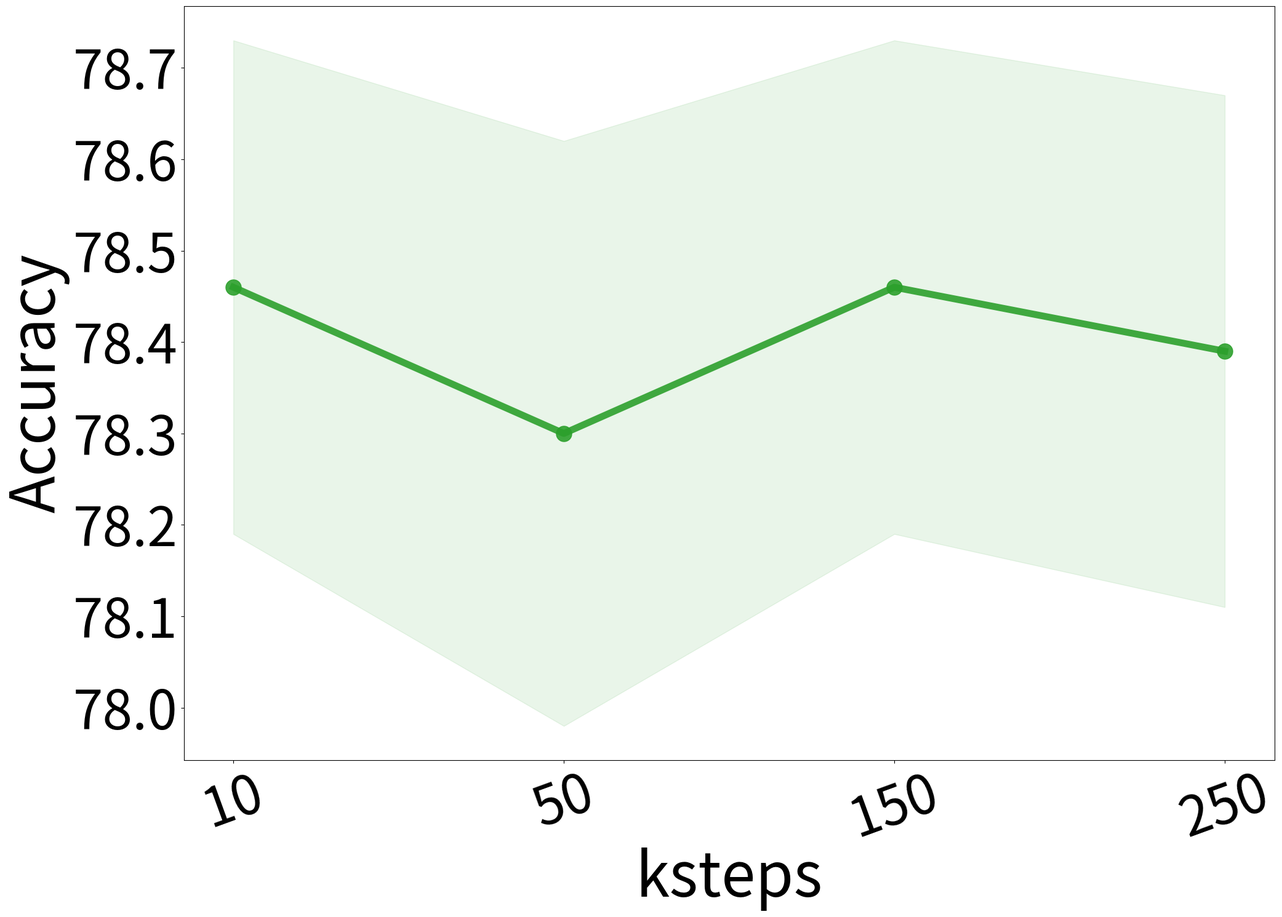

The matplotlib source for this figure:
import matplotlib.pyplot as plt
import numpy as np
import argparse

parser = argparse.ArgumentParser()
parser.add_argument('--with_std', type=int, default=1)
parser.add_argument('--outdir', type=str, default='./figures')
parser.add_argument('--filename', type=str, default='output')
parser.add_argument('--filetype', type=str, default='png')
args = parser.parse_args()

ksteps = [10, 50, 150, 250]
y = [78.46, 78.30, 78.46, 78.39]
y_std = [0.27, 0.32, 0.27, 0.28]

alpha=0.9
color_dict = {'red':    '#D62728',
              'green':  '#2CA02C',
              'blue':   '#1F77B4',
              'orange': '#FF7F0E',
              'brown':  '#8C564B',
              'purple': '#9467BD'}
# marker_dict = {'cora': 'o', 'citeseer': '*', 'email': 'd', 'acm': 's'}
# linestyle_dict = {'cora': 'solid', 'citeseer': 'solid', 'email': 'solid', 'acm': 'solid'}
# label_dict = {'drop_prt':'Drop rate', 'temperature':'Temperature', 'ori_w': r'$\gamma$', 'aug_w':r'$\delta$', 
#               'cor_w':r'$\eta$', 'edge_w1':r'$\alpha$', 'edge_w2':r'$\beta$', 'temperature2':'Temperature'}  
linewidth = 8
markersize = 18
fontsize = 72
ticks_fontsize = fontsize -9
legend_fontsize = fontsize -9
plt.figure(figsize=(21,15), dpi=80)
std_alpha = 0.1

plt.plot(range(len(ksteps)), y, color=color_dict['green'], marker='o', 
            markersize=markersize, linestyle='solid', alpha=alpha, label='acc', linewidth=linewidth)
if args.with_std:
    r1 = list(map(lambda x: x[0]-x[1], zip(y, y_std)))#上方差
    r2 = list(map(lambda x: x[0]+x[1], zip(y, y_std)))#下方差
    plt.fill_between(range(len(ksteps)), r1, r2, color=color_dict['green'], alpha=std_alpha)
plt.xlabel('ksteps', fontsize=fontsize, labelpad=-2)
plt.ylabel('Accuracy', fontsize=fontsize)
plt.xticks(range(len(ksteps)), ksteps, fontsize=ticks_fontsize, rotation=20)
plt.yticks(fontsize=ticks_fontsize)
plt.tight_layout()
import os
if not os.path.exists(args.outdir):
    os.makedirs(args.outdir)
plt.savefig(f'{args.outdir}/{args.filename}.{args.filetype}')
